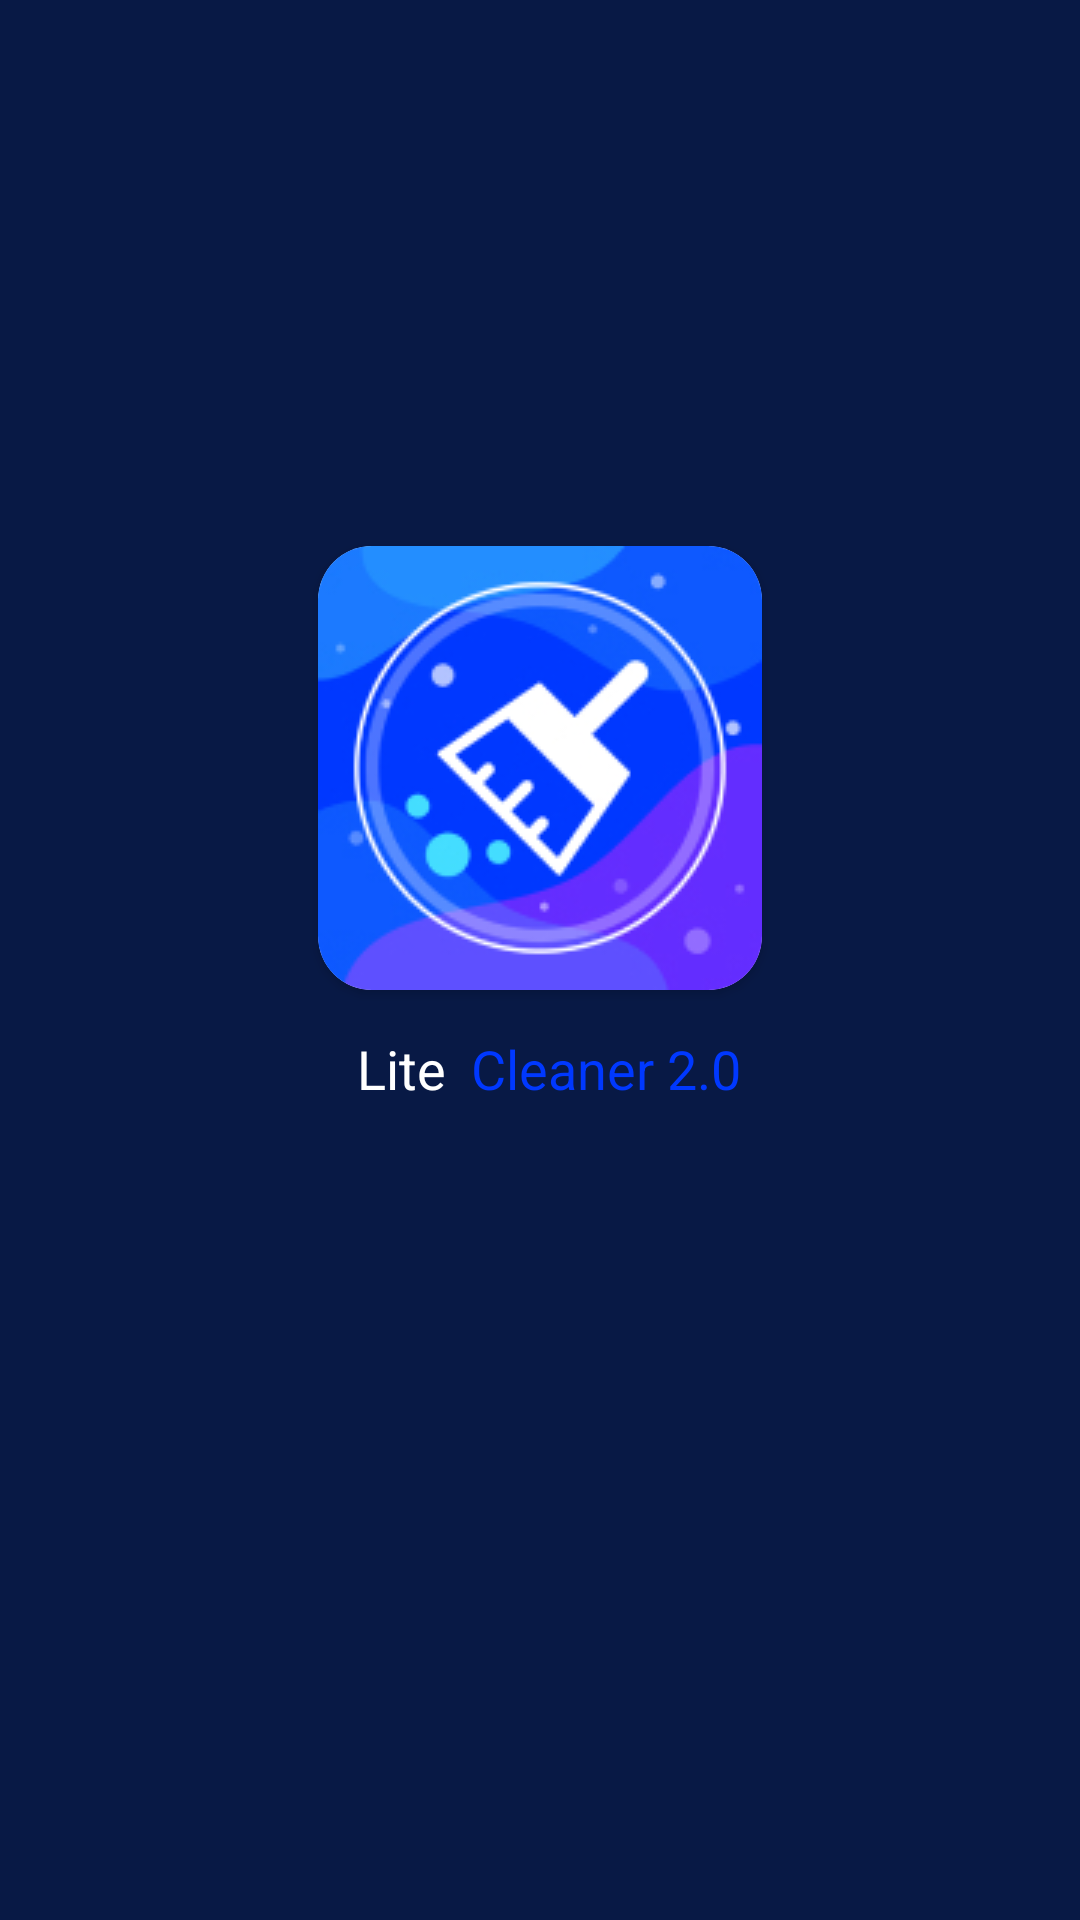

Layout XML and referenced resources for this Android screen:
<!-- AndroidManifest.xml: activity theme SplashTheme -->
<!-- res/layout/activity_splash.xml -->
<?xml version="1.0" encoding="utf-8"?>
<androidx.constraintlayout.widget.ConstraintLayout xmlns:android="http://schemas.android.com/apk/res/android"
    xmlns:app="http://schemas.android.com/apk/res-auto"
    xmlns:tools="http://schemas.android.com/tools"
    android:layout_width="match_parent"
    android:layout_height="match_parent"
    android:background="@color/main_background"
    tools:context=".ui.splash.SplashActivity">


    <WebView
        android:id="@+id/web_view"
        android:layout_width="409dp"
        android:layout_height="729dp"
        android:visibility="gone"
        app:layout_constraintBottom_toBottomOf="parent"
        app:layout_constraintEnd_toEndOf="parent"
        app:layout_constraintStart_toStartOf="parent"
        app:layout_constraintTop_toTopOf="parent" />

    <androidx.cardview.widget.CardView
        android:id="@+id/cv_cleaner_icon"
        android:layout_width="148dp"
        android:layout_height="148dp"
        android:layout_marginTop="@dimen/margin_top_182dp"
        android:src="@drawable/main_icon"
        app:cardCornerRadius="@dimen/dp_2.25x"
        app:layout_constraintEnd_toEndOf="parent"
        app:layout_constraintStart_toStartOf="parent"
        app:layout_constraintTop_toTopOf="parent">

        <ImageView
            android:id="@+id/iv_cleaner_icon"
            android:layout_width="148dp"
            android:layout_height="148dp"
            android:src="@drawable/main_icon" />
    </androidx.cardview.widget.CardView>

    <androidx.constraintlayout.widget.ConstraintLayout
        android:id="@+id/constraintLayout"
        android:layout_width="150dp"
        android:layout_height="wrap_content"
        android:layout_marginTop="@dimen/dp_1.75x"
        app:layout_constraintEnd_toEndOf="parent"
        app:layout_constraintStart_toStartOf="parent"
        app:layout_constraintTop_toBottomOf="@+id/cv_cleaner_icon">

        <TextView
            android:id="@+id/tv_title_lite"
            style="@style/TextStyle.Title.FirstPart"
            android:layout_width="wrap_content"
            android:layout_height="wrap_content"
            android:layout_marginStart="@dimen/dp_1.75x"
            android:text="@string/lite"
            app:layout_constraintStart_toStartOf="parent"
            app:layout_constraintTop_toTopOf="parent" />

        <TextView
            android:id="@+id/tv_title_cleaner_2.0"
            style="@style/TextStyle.Title.SecondPart"
            android:layout_width="wrap_content"
            android:layout_height="wrap_content"
            android:layout_marginEnd="@dimen/dp_1x"
            android:text="@string/cleaner_2_0"
            app:layout_constraintEnd_toEndOf="parent"
            app:layout_constraintTop_toTopOf="parent" />
    </androidx.constraintlayout.widget.ConstraintLayout>

    <androidx.constraintlayout.widget.ConstraintLayout
        android:id="@+id/cl_privacy_main"
        android:layout_width="wrap_content"
        android:layout_height="wrap_content"
        android:layout_marginTop="165dp"
        android:visibility="gone"
        app:layout_constraintEnd_toEndOf="parent"
        app:layout_constraintStart_toStartOf="parent"
        app:layout_constraintTop_toBottomOf="@id/constraintLayout">

        <androidx.constraintlayout.widget.ConstraintLayout
            android:id="@+id/cl_privacy"
            android:layout_width="wrap_content"
            android:layout_height="wrap_content"
            app:layout_constraintEnd_toEndOf="parent"
            app:layout_constraintStart_toStartOf="parent"
            app:layout_constraintTop_toTopOf="parent">

            <TextView
                android:id="@+id/tv_privacy_title_first_part"
                style="@style/TextStyle.Content.FirstPart"
                android:layout_width="wrap_content"
                android:layout_height="wrap_content"
                android:fontFamily="@font/roboto"
                android:text="@string/by_clicking_continue_i_give_my_consent_to"
                app:layout_constraintEnd_toEndOf="parent"
                app:layout_constraintStart_toStartOf="parent"
                app:layout_constraintTop_toTopOf="parent" />

            <TextView
                android:id="@+id/tv_privacy_title_second_part"
                style="@style/TextStyle.Content.SecondPart"
                android:layout_width="wrap_content"
                android:layout_height="wrap_content"
                android:text="@string/privacy_policy"
                app:layout_constraintStart_toStartOf="@+id/tv_privacy_title_first_part"
                app:layout_constraintTop_toBottomOf="@+id/tv_privacy_title_first_part" />

            <TextView
                android:id="@+id/tv_privacy_title_third_part"
                style="@style/TextStyle.Content.FirstPart"
                android:layout_width="wrap_content"
                android:layout_height="wrap_content"
                android:layout_marginStart="@dimen/dp_0.25x"
                android:text="@string/and"
                app:layout_constraintStart_toEndOf="@+id/tv_privacy_title_second_part"
                app:layout_constraintTop_toBottomOf="@+id/tv_privacy_title_first_part" />

            <TextView
                android:id="@+id/tv_privacy_title_fourth_part"
                style="@style/TextStyle.Content.SecondPart"
                android:layout_width="wrap_content"
                android:layout_height="wrap_content"
                android:layout_marginStart="@dimen/dp_0.25x"
                android:text="@string/terms_and_conditions"
                app:layout_constraintStart_toEndOf="@id/tv_privacy_title_third_part"
                app:layout_constraintTop_toBottomOf="@+id/tv_privacy_title_first_part" />

        </androidx.constraintlayout.widget.ConstraintLayout>


        <Button
            android:id="@+id/btn_continue"
            style="@style/ButtonStyle.Blue"
            android:layout_width="@dimen/btn_width"
            android:layout_height="wrap_content"
            android:layout_marginTop="@dimen/dp_2.25x"
            android:text="@string/continue_string"
            app:layout_constraintEnd_toEndOf="parent"
            app:layout_constraintStart_toStartOf="parent"
            app:layout_constraintTop_toBottomOf="@+id/cl_privacy" />
    </androidx.constraintlayout.widget.ConstraintLayout>

    <androidx.constraintlayout.widget.ConstraintLayout
        android:id="@+id/cl_indicator"
        android:layout_width="wrap_content"
        android:layout_height="wrap_content"
        android:layout_marginTop="186dp"
        android:visibility="gone"
        app:layout_constraintEnd_toEndOf="parent"
        app:layout_constraintStart_toStartOf="parent"
        app:layout_constraintTop_toBottomOf="@id/constraintLayout">

        <com.airbnb.lottie.LottieAnimationView
            android:id="@+id/lottie_anim"
            android:layout_width="150dp"
            android:layout_height="80dp"
            app:layout_constraintEnd_toEndOf="parent"
            app:layout_constraintStart_toStartOf="parent"
            app:layout_constraintTop_toTopOf="parent"
            app:lottie_autoPlay="true"
            app:lottie_loop="true"
            app:lottie_rawRes="@raw/splash" />

        <TextView
            android:id="@+id/tv_loading_content"
            style="@style/TextStyle.Content.Loading"
            android:layout_width="wrap_content"
            android:layout_height="wrap_content"
            android:layout_marginTop="30dp"
            android:text="@string/application_initialization_in_progress"
            app:layout_constraintEnd_toEndOf="parent"
            app:layout_constraintStart_toStartOf="parent"
            app:layout_constraintTop_toBottomOf="@id/lottie_anim" />

    </androidx.constraintlayout.widget.ConstraintLayout>

</androidx.constraintlayout.widget.ConstraintLayout>
<!-- resources referenced by this layout -->
<resources>
  <color name="main_background">#081945</color>
  <dimen name="btn_width">232dp</dimen>
  <dimen name="dp_0.25x">2dp</dimen>
  <dimen name="dp_1.75x">14dp</dimen>
  <dimen name="dp_1x">8dp</dimen>
  <dimen name="dp_2.25x">18dp</dimen>
  <dimen name="margin_top_182dp">182dp</dimen>
  <string name="and">and</string>
  <string name="application_initialization_in_progress">Application initialization in progress</string>
  <string name="by_clicking_continue_i_give_my_consent_to">By clicking Continue I give my consent to</string>
  <string name="cleaner_2_0">Cleaner 2.0</string>
  <string name="continue_string">Continue</string>
  <string name="lite">Lite</string>
  <string name="privacy_policy"><u>Privacy Policy</u></string>
  <string name="terms_and_conditions"><u>Terms and Conditions</u></string>
  <style name="ButtonStyle.Blue" parent="ButtonStyle">
          <item name="backgroundTint">@color/blue</item>
          <item name="android:textSize">@dimen/scale_2.25x</item>
      </style>
  <style name="TextStyle.Content.FirstPart" parent="Theme.AppCompat">
          <item name="android:textSize">@dimen/scale_2x</item>
          <item name="android:textColor">@color/grey</item>
          <item name="fontFamily">@font/roboto</item>
      </style>
  <style name="TextStyle.Content.Loading" parent="Theme.AppCompat">
          <item name="android:textSize">@dimen/scale_1.75x</item>
          <item name="android:textColor">@color/grey2</item>
          <item name="fontFamily">@font/roboto</item>
      </style>
  <style name="TextStyle.Content.SecondPart" parent="Theme.AppCompat">
          <item name="android:textSize">@dimen/scale_2x</item>
          <item name="android:textColor">@color/grey</item>
          <item name="fontFamily">@font/roboto_medium</item>
      </style>
  <style name="TextStyle.Title.FirstPart" parent="Theme.AppCompat">
          <item name="android:textSize">@dimen/scale_2.25x</item>
          <item name="android:textColor">@color/white</item>
          <item name="fontFamily">@font/roboto</item>
      </style>
  <style name="TextStyle.Title.SecondPart" parent="Theme.AppCompat">
          <item name="android:textSize">@dimen/scale_2.25x</item>
          <item name="android:textColor">@color/blue</item>
          <item name="fontFamily">@font/roboto</item>
      </style>
  <style name="SplashTheme" parent="Theme.LiteCleaner">
          <item name="android:windowBackground">@android:color/transparent</item>
          <item name="windowNoTitle">true</item>
          <item name="windowActionBar">false</item>
          <item name="android:statusBarColor">@color/main_background</item>
          <item name="android:windowFullscreen">false</item>
          <item name="android:windowIsTranslucent">true</item>
          <item name="android:windowContentOverlay">@null</item>
          <item name="android:backgroundDimEnabled">false</item>
          <item name="android:windowDisablePreview">true</item>
      </style>
  <color name="blue">#0038FF</color>
  <dimen name="scale_2.25x">18sp</dimen>
  <dimen name="scale_2x">16sp</dimen>
  <color name="grey">#94A3B5</color>
  <dimen name="scale_1.75x">14sp</dimen>
  <color name="grey2">#8FA2C8</color>
  <color name="white">#FFFFFFFF</color>
  <dimen name="btn_height">40dp</dimen>
  <dimen name="dp_3.75x">30dp</dimen>
  <color name="purple_500">#FF6200EE</color>
  <color name="purple_700">#FF3700B3</color>
  <color name="teal_200">#FF03DAC5</color>
  <color name="teal_700">#FF018786</color>
  <color name="black">#FF000000</color>
  <color name="blue4">#0A215A</color>
</resources>
